Labelled photos from "Disease Detection Dataset", an image-classification folder in Neural-Ninja/Crop-Disease-Detection-and-Severity-Estimation-PLOS-ONE. The possible labels are: tomato bacterial spot, tomato early blight, tomato late blight, tomato leaf mold, tomato septoria leaf spot, tomato spider mites two spotted spider mite, tomato target spot, tomato yellow leaf curl virus, tomato mosaic virus, tomato healthy.

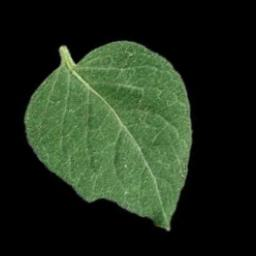
Label: tomato healthy

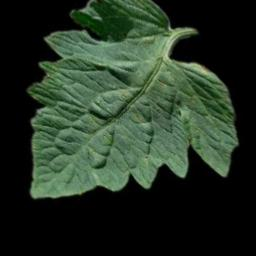
Label: tomato target spot

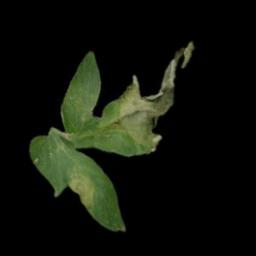
Label: tomato late blight

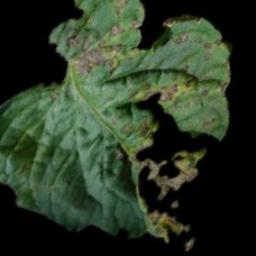
Label: tomato early blight

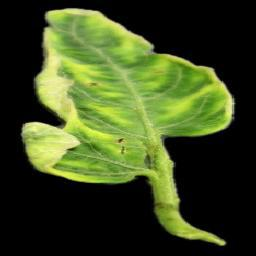
Label: tomato yellow leaf curl virus

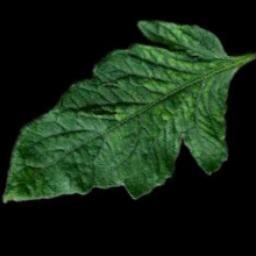
Label: tomato mosaic virus
